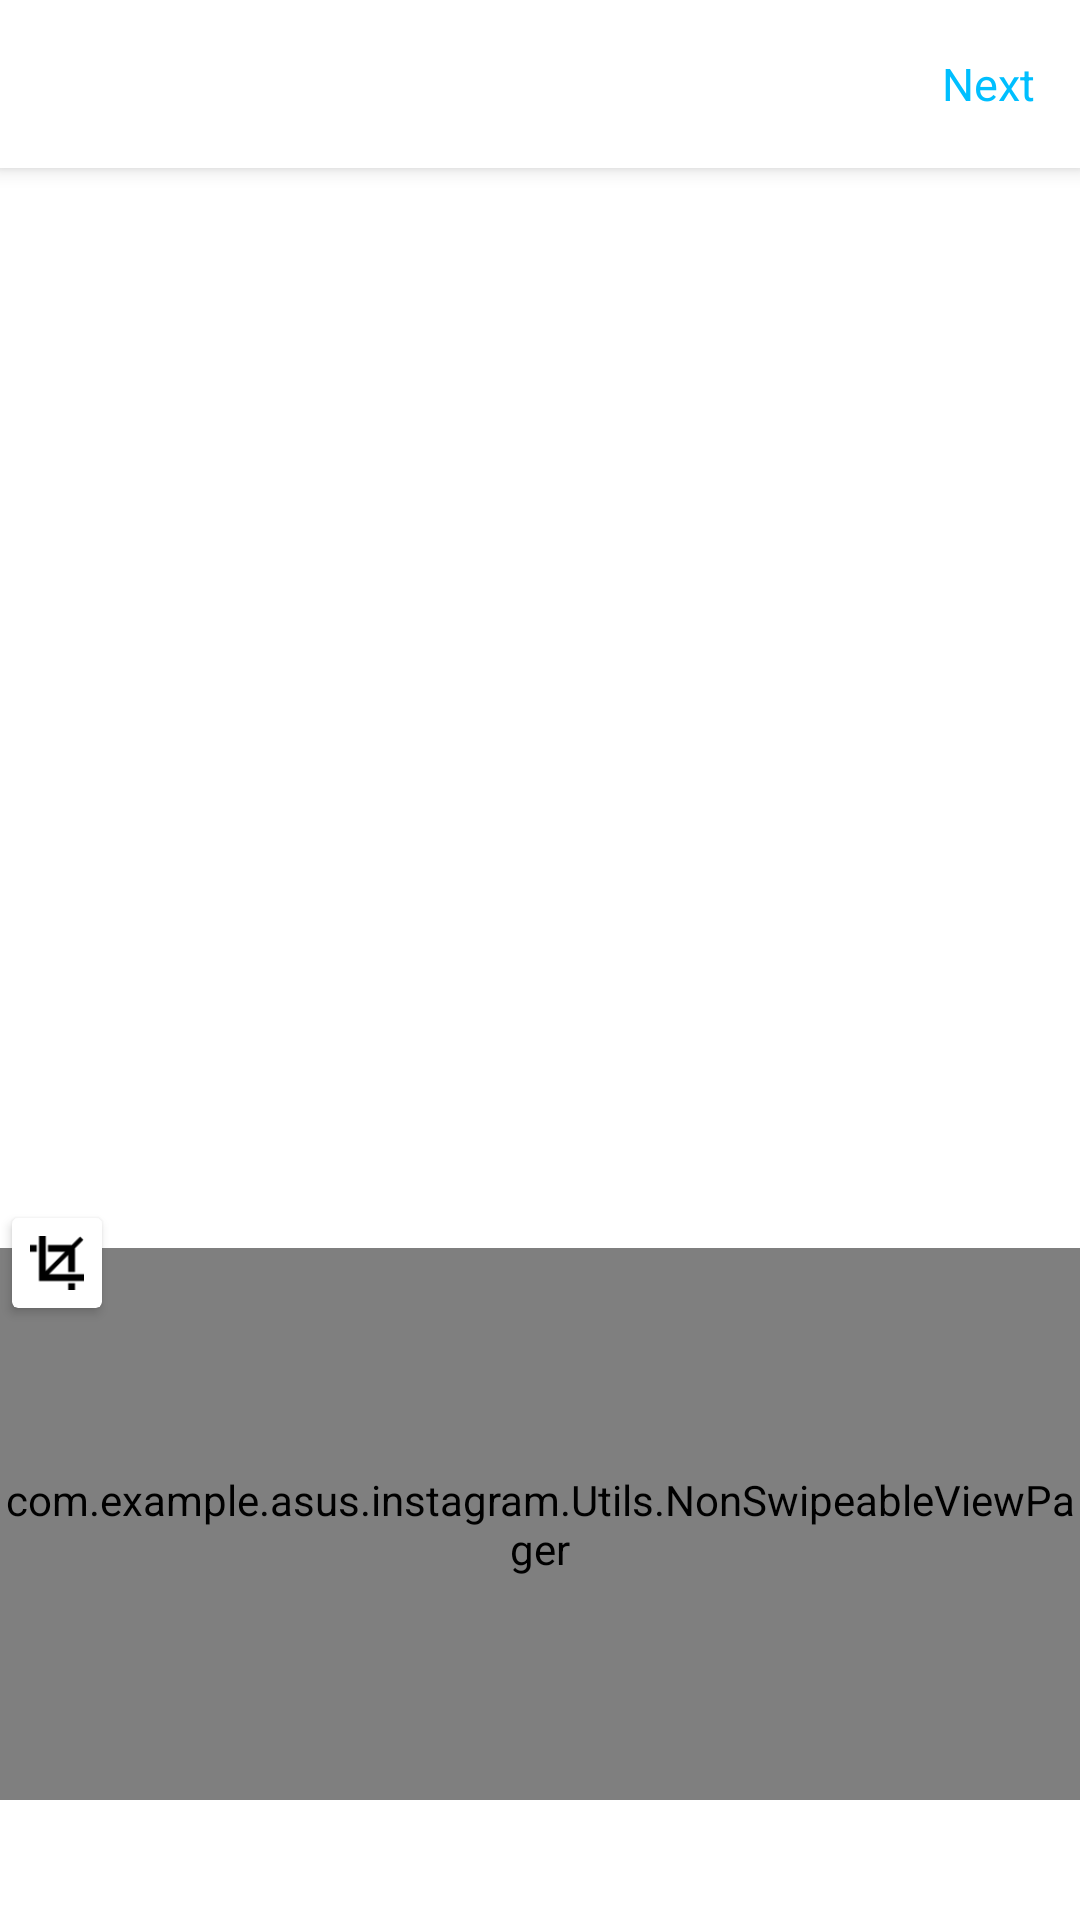

This screen was rendered from an Android layout file. Write that file and the resources it references.
<!-- AndroidManifest.xml: application theme AppTheme -->
<!-- res/layout/activity_filter.xml -->
<?xml version="1.0" encoding="utf-8"?>
<android.support.design.widget.CoordinatorLayout xmlns:android="http://schemas.android.com/apk/res/android"
    xmlns:app="http://schemas.android.com/apk/res-auto"
    xmlns:tools="http://schemas.android.com/tools"
    android:id="@+id/coordinator"
    android:layout_width="match_parent"
    android:layout_height="match_parent"
    tools:context=".Upload.FilterActivity">

    <android.support.design.widget.AppBarLayout
        android:theme="@style/AppTheme.AppBarOverlay"
        android:layout_width="match_parent"
        android:layout_height="wrap_content">
        <android.support.v7.widget.Toolbar
            android:id="@+id/toolBar"
            android:layout_width="match_parent"
            android:layout_height="wrap_content"
            android:background="#fff"
            app:popupTheme="@style/AppTheme.PopUpOverlay">

            <RelativeLayout
                android:layout_width="match_parent"
                android:layout_height="match_parent">

                <TextView
                    android:id="@+id/tvNext"
                    android:layout_width="wrap_content"
                    android:layout_height="wrap_content"
                    android:layout_alignParentRight="true"
                    android:layout_centerVertical="true"
                    android:layout_marginRight="15dp"
                    android:text="@string/string_next"
                    android:textColor="@color/blue"
                    android:textSize="15sp" />

            </RelativeLayout>


        </android.support.v7.widget.Toolbar>
    </android.support.design.widget.AppBarLayout>
      <include layout="@layout/content_filter"/>

</android.support.design.widget.CoordinatorLayout>
<!-- res/layout/content_filter.xml (included above) -->
<?xml version="1.0" encoding="utf-8"?>
<RelativeLayout
    xmlns:android="http://schemas.android.com/apk/res/android"
    xmlns:app="http://schemas.android.com/apk/res-auto"
    xmlns:tools="http://schemas.android.com/tools"
    android:layout_width="match_parent"
    android:layout_height="match_parent"
    android:background="#fff"
    app:layout_behavior="@string/appbar_scrolling_view_behavior"
    tools:context=".Upload.FilterActivity"
    tools:showIn="@layout/activity_filter">

    <ImageView
        android:id="@+id/image_preview"
        android:layout_width="match_parent"
        android:layout_height="360dp"
        android:contentDescription="TODO"
        android:scaleType="centerCrop"/>

    
    <android.support.v7.widget.CardView
        android:id="@+id/btn_crop"
        android:layout_width="30dp"
        android:layout_height="30dp"
        android:layout_alignParentBottom="true"
        android:layout_marginLeft="4dp"
        android:layout_marginBottom="204dp"
        android:padding="8dp">

        <LinearLayout
            android:layout_width="match_parent"
            android:layout_height="match_parent"
            android:layout_gravity="center_vertical"
            android:orientation="vertical"
            android:padding="6dp">

            <ImageView
                android:layout_width="match_parent"
                android:layout_height="match_parent"
                android:layout_gravity="center_horizontal"
                android:src="@drawable/ic_crop" />

        </LinearLayout>
    </android.support.v7.widget.CardView>



    <com.example.asus.instagram.Utils.NonSwipeableViewPager
        android:id="@+id/viewpager"
        android:layout_width="match_parent"
        android:layout_height="wrap_content"
        android:layout_below="@+id/image_preview"
        android:layout_above="@+id/tabs"
        app:layout_behavior="@string/appbar_scrolling_view_behavior"/>

    <android.support.design.widget.TabLayout
        android:id="@+id/tabs"
        android:layout_alignParentBottom="true"
        android:layout_width="match_parent"
        android:layout_height="40dp"
        app:tabGravity="fill"
        app:tabMode="fixed"/>




</RelativeLayout>
<!-- resources referenced by this layout -->
<resources>
  <color name="blue">#00BFFF</color>
  <!-- drawable ic_crop: png bitmap (drawable-xxhdpi, 475 bytes) -->
  <string name="string_next">Next</string>
  <style name="AppTheme.AppBarOverlay" parent="ThemeOverlay.AppCompat.Light" />
  <style name="AppTheme.PopUpOverlay" parent="ThemeOverlay.AppCompat.Light" />
  <style name="AppTheme" parent="Theme.AppCompat.Light.NoActionBar">
          
          <item name="colorPrimary">@color/colorPrimary</item>
          <item name="colorPrimaryDark">@color/colorPrimaryDark</item>
          <item name="colorAccent">@color/colorAccent</item>
      </style>
  <color name="colorPrimary">#3F51B5</color>
  <color name="colorPrimaryDark">#303F9F</color>
  <color name="colorAccent">#FF4081</color>
</resources>
